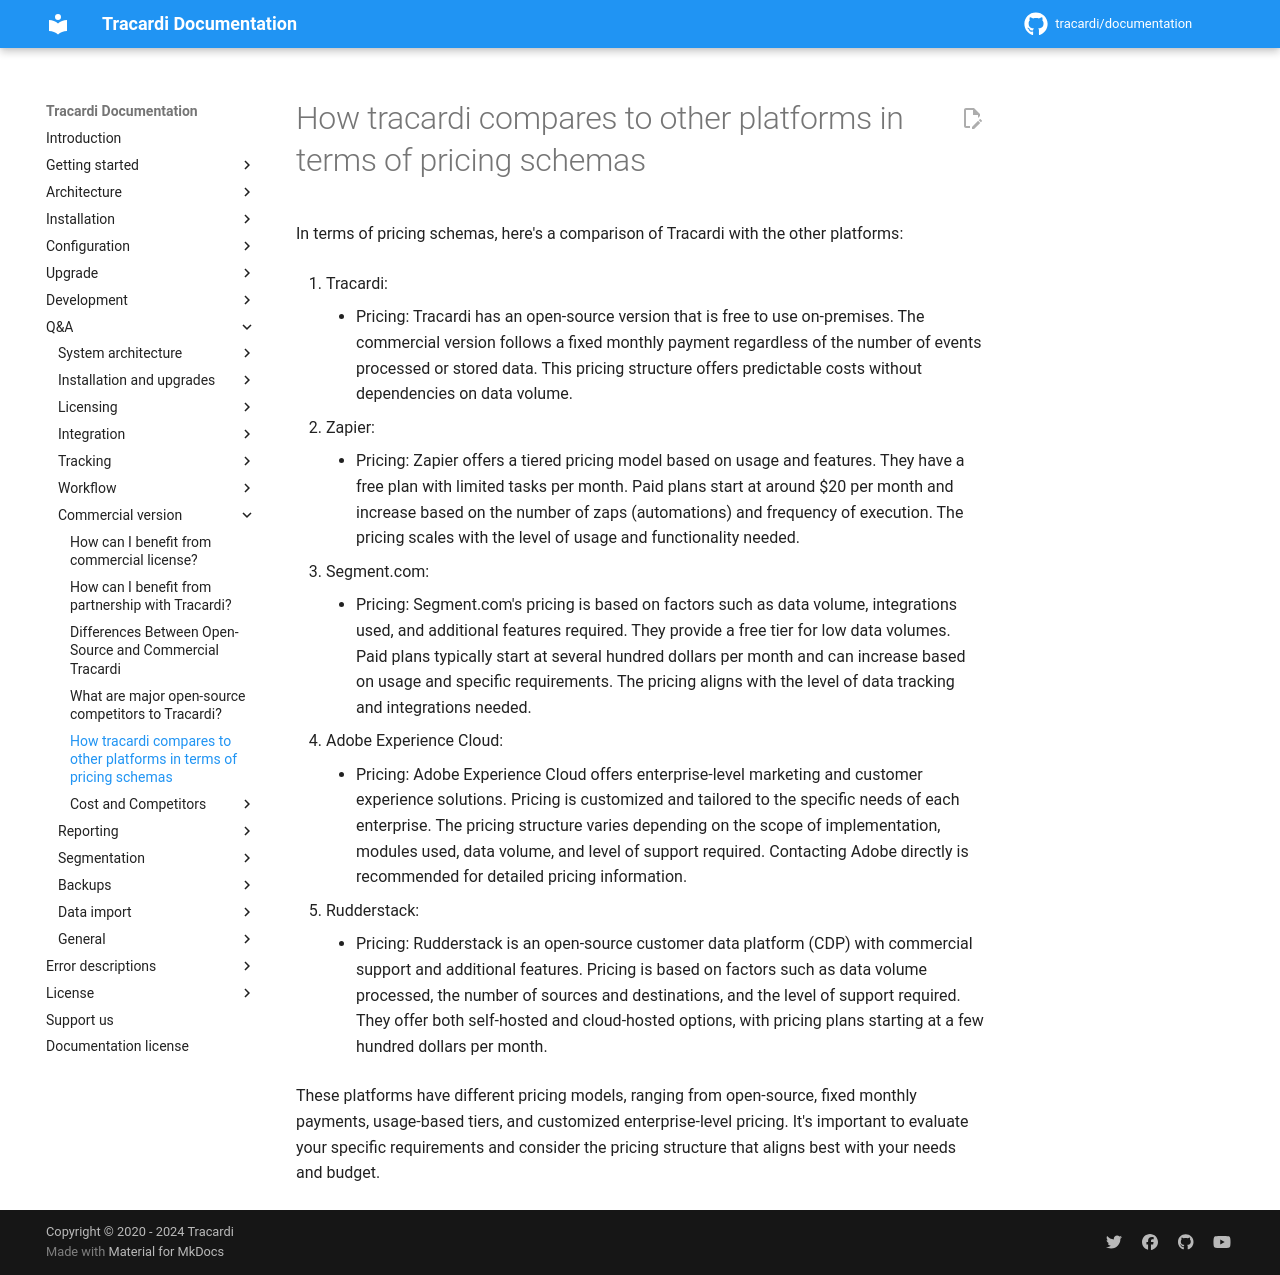

repository: Tracardi/documentation · page: 1.1.x/qa/pricing_comparation/index.html · generator: mkdocs

# How tracardi compares to other platforms in terms of pricing schemas

In terms of pricing schemas, here's a comparison of Tracardi with the other platforms:

1. Tracardi:
    - Pricing: Tracardi has an open-source version that is free to use on-premises. The commercial version follows a
      fixed monthly payment regardless of the number of events processed or stored data. This pricing structure offers
      predictable costs without dependencies on data volume.

2. Zapier:
    - Pricing: Zapier offers a tiered pricing model based on usage and features. They have a free plan with limited
      tasks per month. Paid plans start at around $20 per month and increase based on the number of zaps (automations)
      and frequency of execution. The pricing scales with the level of usage and functionality needed.

3. Segment.com:
    - Pricing: Segment.com's pricing is based on factors such as data volume, integrations used, and additional features
      required. They provide a free tier for low data volumes. Paid plans typically start at several hundred dollars per
      month and can increase based on usage and specific requirements. The pricing aligns with the level of data
      tracking and integrations needed.

4. Adobe Experience Cloud:
    - Pricing: Adobe Experience Cloud offers enterprise-level marketing and customer experience solutions. Pricing is
      customized and tailored to the specific needs of each enterprise. The pricing structure varies depending on the
      scope of implementation, modules used, data volume, and level of support required. Contacting Adobe directly is
      recommended for detailed pricing information.

5. Rudderstack:
    - Pricing: Rudderstack is an open-source customer data platform (CDP) with commercial support and additional
      features. Pricing is based on factors such as data volume processed, the number of sources and destinations, and
      the level of support required. They offer both self-hosted and cloud-hosted options, with pricing plans starting
      at a few hundred dollars per month.

These platforms have different pricing models, ranging from open-source, fixed monthly payments, usage-based tiers, and
customized enterprise-level pricing. It's important to evaluate your specific requirements and consider the pricing
structure that aligns best with your needs and budget.
